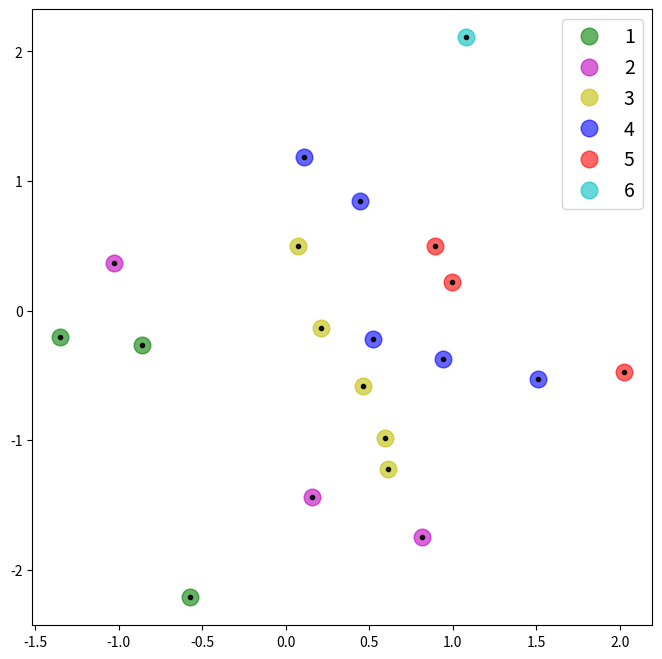

Reproduce this figure in Python.
# -*- coding: utf-8 -*-
"""
Created on Sat Oct 13 21:58:16 2018

[redacted]
"""

"""
    << Fast non-dominated sort >>
    Non-dominated sorting algorithm for sorting/ranking of a given population of samples according to multiple objectives.    
    See original NSGA-ii paper <<A fast and elitist multiobjective genetic algorithm: NSGA-II>> by Deb et al. 2002

    Goal is to identify all non-dominated Pareto fronts (front 0 is Pareto optimal front).
    Notation follows definitions in above paper.
"""

import numpy as np
import matplotlib.pyplot as plt


#Np = 0  # domination count; 0 means solution is not dominated by any other solution (i.e. on Pareto front)
#Nq is number of solutions dominating q
#p = 0  # number of solutions domination this solution
#Sp = set()  # set of solutions that this solution dominates
#Q = set()  # second nondominated front set

# P is solution population; p is solution under scrutiny; q is any other solution


# --> Going to minimise everyting, i.e. every dimension!
# SO NEED TO BE ABLE TO REPHRASE EACH PROBLEM INTO THIS FORMAT!


def is_dominant(x, y):
    # If lower in all dimensions implies dominating
    return all(x - y < 0) 


# == GENERATE TEST DATA ==
n_samples = 20
n_dims = 2
P = np.random.randn(n_samples, n_dims)

# === MAIN ===
N = {}  # Domination count: number of solutions which dominate p
rank = {}
F = {}  # Front sets
F[1] = set()
Sp = {}
for i,p in enumerate(P):
    Sp[i] = set()
    N[i] = 0
    for qi in [j for j in range(P.shape[0]) if j!=i]:
        if is_dominant(p, P[qi]):   # True if p dominates q
            Sp[i].add(qi)  # Add q to set of solutions dominated by p
            #print('%s dominates %s' % (str(list(p)), str(list(P[qi]))))
        elif is_dominant(P[qi], p):  # NOTA BENE: CANNOT USE "else" HERE!!!
            #print(qi)
            N[i] += 1  # increment domination counter of p (+1 everytime p is not dominant)
    #print(i, N[i])
    if N[i]==0:  # if p is not dominated by anyone
        #print('%i added to 1st front.' % i)
        rank[i] = 1  # ..then p belongs to first front
        F[1].add(i)

# Now expand to further non-dominated fronts:
ii = 1
while F[ii]:
    Q = set()
    for i in F[ii]:
        for q in Sp[i]:
            N[q] -= 1
            if N[q]==0:
                rank[q] = ii + 1
                Q.add(q)
    ii += 1
    F[ii] = Q
F = {k:list([P[x] for x in v]) for k,v in F.items() if len(v)>0} 

# === Plotting ===
plt.figure(figsize=(8,8))
colors = 'gmybrc'*99
for front in F.keys():
    leg = True
    for f in F[front]:
        if leg:
            plt.plot(f[0], f[1], colors[front-1]+'o', markersize=12, alpha=.6, label=str(front))
            leg = False
        else:
            plt.plot(f[0], f[1], colors[front-1]+'o', markersize=12, alpha=.6)
# Equivalent, but harder to get legend right:
#for f, front in rank.items():
#    p0, p1 = P[f]
#    plt.plot(p0, p1, colors[front-1]+'o', markersize=12, alpha=.6)    

         
plt.plot(P[:,0], P[:,1], 'k.', alpha=.9)
plt.legend(fontsize=14)